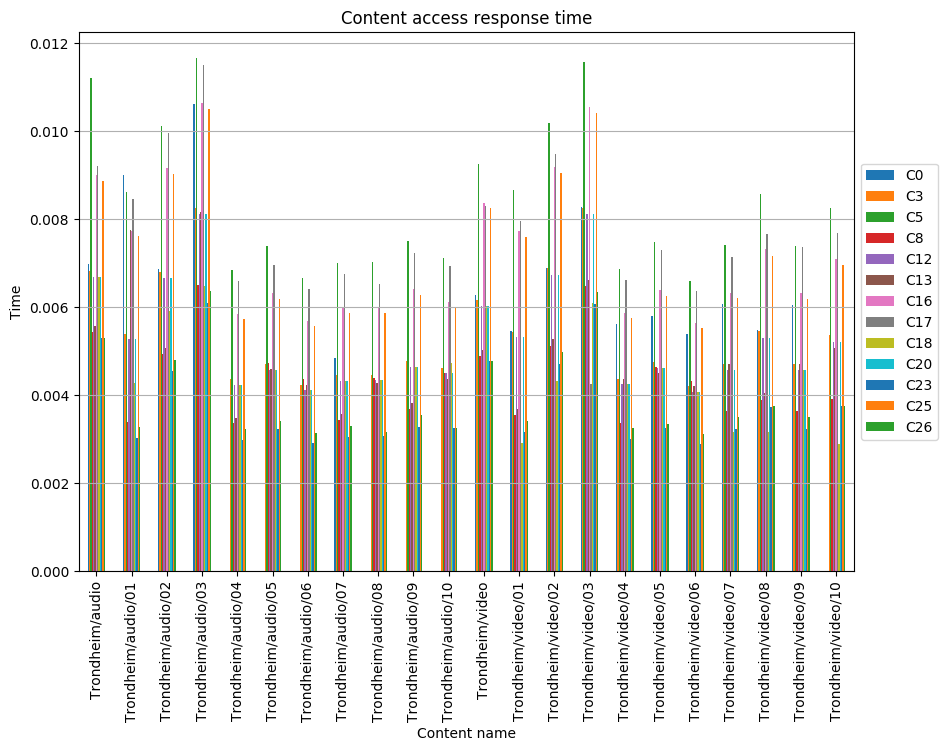

The file beside this chart, header and first rows:
, C0, C3, C5, C8, C12, C13, C16, C17, C18, C20, C23, C25, C26
Trondheim/audio, 0.006972, 0.006833, 0.01122, 0.005438, 0.006693, 0.005578, 0.00901, 0.009203, 0.006693, 0.006693, 0.005299, 0.008871, 0.005299
Trondheim/audio/01, 0.009002, 0.005394, 0.00862, 0.003393, 0.005269, 0.007762, 0.007741, 0.008453, 0.004273, 0.005269, 0.003016, 0.007615, 0.003268
Trondheim/audio/02, 0.006868, 0.006792, 0.01012, 0.004944, 0.006655, 0.005082, 0.009162, 0.009957, 0.005918, 0.006655, 0.004544, 0.009025, 0.004807
Trondheim/audio/03, 0.01062, 0.008261, 0.01166, 0.006515, 0.008115, 0.008172, 0.01065, 0.0115, 0.006481, 0.008115, 0.006098, 0.0105, 0.006369
Trondheim/audio/04, , 0.004357, 0.006846, 0.003361, 0.004232, 0.003485, 0.005851, 0.006597, 0.004232, 0.004232, 0.002988, 0.005726, 0.003236
Trondheim/audio/05, , 0.00471, 0.007401, 0.004729, 0.004575, 0.004598, 0.006324, 0.006962, 0.004575, 0.004575, 0.003229, 0.00619, 0.003415
Trondheim/audio/06, , 0.004239, 0.006662, 0.00436, 0.004118, 0.004239, 0.005693, 0.006419, 0.004118, 0.004118, 0.002907, 0.005572, 0.003149
Trondheim/audio/07, 0.00484, 0.004458, 0.007005, 0.003439, 0.00433, 0.003566, 0.005986, 0.00675, 0.00433, 0.00433, 0.003057, 0.005859, 0.003311
Trondheim/audio/08, , 0.004466, 0.007018, 0.004389, 0.004338, 0.004267, 0.005997, 0.006516, 0.004338, 0.004338, 0.003062, 0.00587, 0.00317
Trondheim/audio/09, , 0.004774, 0.007502, 0.003683, 0.004638, 0.003819, 0.006411, 0.007229, 0.004638, 0.004638, 0.003274, 0.006274, 0.003546
Trondheim/audio/10, , 0.004626, 0.007127, 0.004501, 0.004501, 0.004376, 0.006127, 0.006934, 0.004725, 0.004501, 0.003251, 0.006002, 0.003251
Trondheim/video, 0.006284, 0.006158, 0.009256, 0.004902, 0.006033, 0.005027, 0.008377, 0.008295, 0.006033, 0.006033, 0.004776, 0.008251, 0.004776
Trondheim/video/01, 0.005465, 0.005443, 0.008656, 0.003551, 0.005311, 0.003683, 0.007735, 0.007949, 0.002905, 0.005311, 0.003156, 0.007604, 0.00342
Trondheim/video/02, 0.006894, 0.006882, 0.01019, 0.005124, 0.00674, 0.005266, 0.009195, 0.00948, 0.00432, 0.00674, 0.004709, 0.009053, 0.004982
Trondheim/video/03, 0.008267, 0.008251, 0.01156, 0.00649, 0.008114, 0.006627, 0.01056, 0.004259, 0.006092, 0.008114, 0.006083, 0.01042, 0.006352
Trondheim/video/04, 0.005623, 0.004374, 0.006873, 0.003374, 0.004249, 0.004374, 0.005873, 0.006623, 0.004249, 0.004249, 0.002999, 0.005748, 0.003249
Trondheim/video/05, 0.005796, 0.004754, 0.007471, 0.004637, 0.004619, 0.004508, 0.006384, 0.007293, 0.004619, 0.004619, 0.00326, 0.006249, 0.003349
Trondheim/video/06, 0.0054, 0.0042, 0.0066, 0.00432, 0.00408, 0.0042, 0.00564, 0.00636, 0.00408, 0.00408, 0.00288, 0.00552, 0.00312
Trondheim/video/07, 0.006062, 0.004715, 0.00741, 0.003637, 0.00458, 0.004715, 0.006332, 0.00714, 0.003153, 0.00458, 0.003233, 0.006197, 0.003503
Trondheim/video/08, 0.00549, 0.005452, 0.008567, 0.003901, 0.005296, 0.004045, 0.007321, 0.007657, 0.003174, 0.005296, 0.003738, 0.007165, 0.003756
Trondheim/video/09, 0.006055, 0.00471, 0.007401, 0.003633, 0.004575, 0.00471, 0.006324, 0.007362, 0.004575, 0.004575, 0.003229, 0.00619, 0.003499
Trondheim/video/10, , 0.005358, 0.008254, 0.00391, 0.005213, 0.005068, 0.007095, 0.007674, 0.002899, 0.005213, 0.003765, 0.00695, 0.003765
